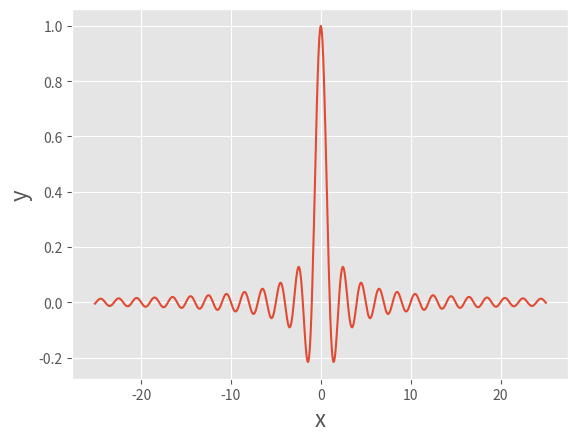

This chart was generated by the following Python code:

# coding: utf-8

# In[8]:


import numpy as np
import matplotlib.pyplot as plt

LW = 16 #  x's domain is from -LW/2 to LW/2
SPLNUM = 36

pi = np.pi

# フィギュアを設定
fig = plt.figure()

# グリッド線を表示
plt.style.use("ggplot")

# グラフ描画領域を追加
ax = fig.add_subplot(111)

ax.set_xlabel("x", fontsize = 16)
ax.set_ylabel("y", fontsize = 16)

x = np.arange(-LW/2*pi, LW/2*pi, pi/SPLNUM)

y = np.sinc(x)

ax.plot(x, y, label = "y = sinc(x)")

